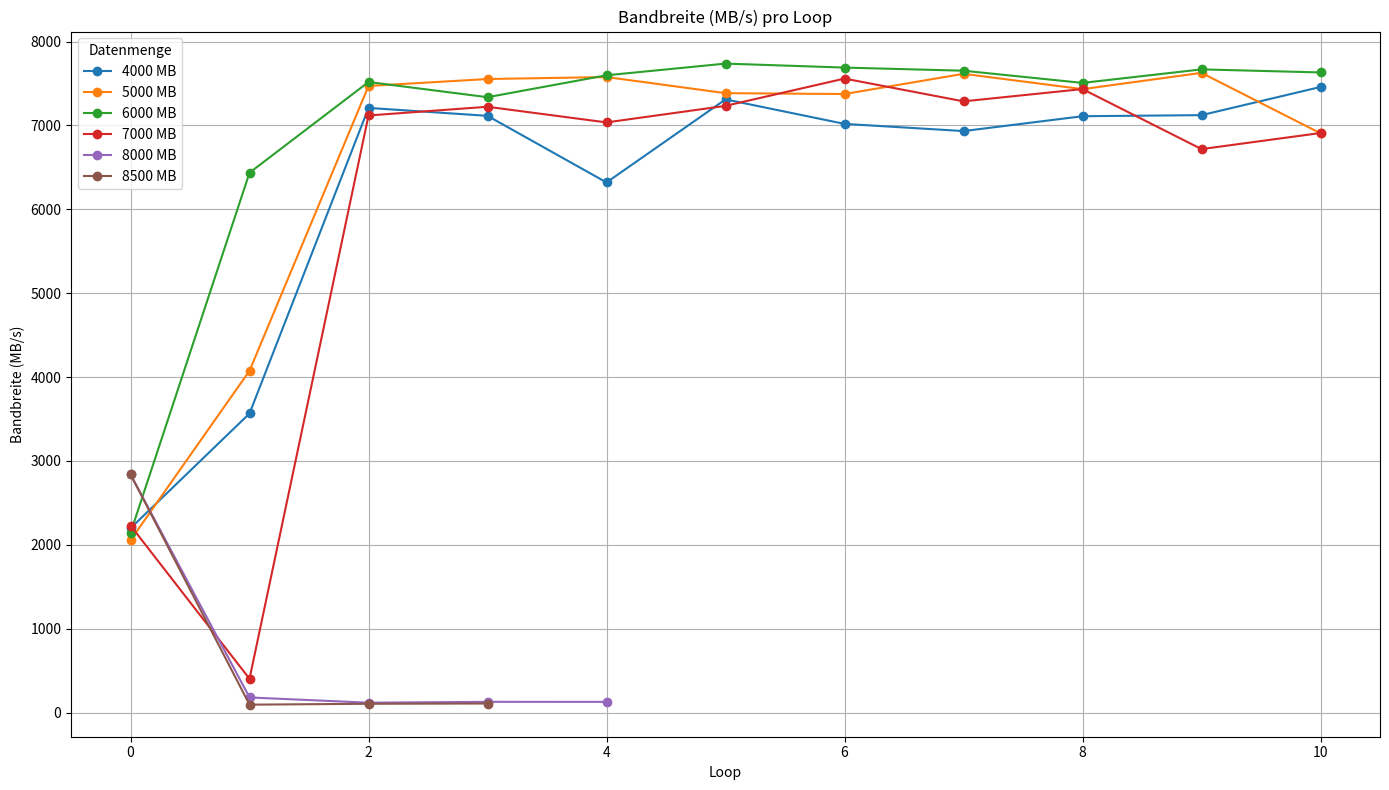

Here is the Python script that generated this plot:
import matplotlib.pyplot as plt

# Daten
datasets = {
    4000: [2197.88, 3566.36, 7209.39, 7114.87, 6320.75, 7311.03, 7019.01, 6933.33, 7110.39, 7123.25, 7459.07],
    5000: [2055.34, 4075.46, 7471.14, 7553.81, 7577.47, 7385.40, 7374.88, 7616.04, 7433.14, 7627.37, 6906.83],
    6000: [2142.21, 6436.88, 7518.25, 7337.10, 7598.39, 7737.69, 7690.31, 7652.97, 7507.45, 7668.86, 7632.33],
    7000: [2229.94, 403.05, 7119.36, 7223.08, 7036.48, 7233.82, 7559.25, 7287.65, 7433.89, 6718.46, 6910.16],
    8000: [2840.14, 180.45, 118.16, 128.36, 128.01],
    8500: [2840.14, 94.54, 105.23, 108.43]
}

# Plotten
plt.figure(figsize=(14, 8))

for size, bandwidths in datasets.items():
    loops = list(range(len(bandwidths)))
    plt.plot(loops, bandwidths, label=f'{size} MB', marker='o')

# Diagramm anpassen
plt.title("Bandbreite (MB/s) pro Loop")
plt.xlabel("Loop")
plt.ylabel("Bandbreite (MB/s)")
plt.legend(title="Datenmenge")
plt.grid(True)
plt.tight_layout()

# Diagramm anzeigen
plt.savefig("simulation.png")